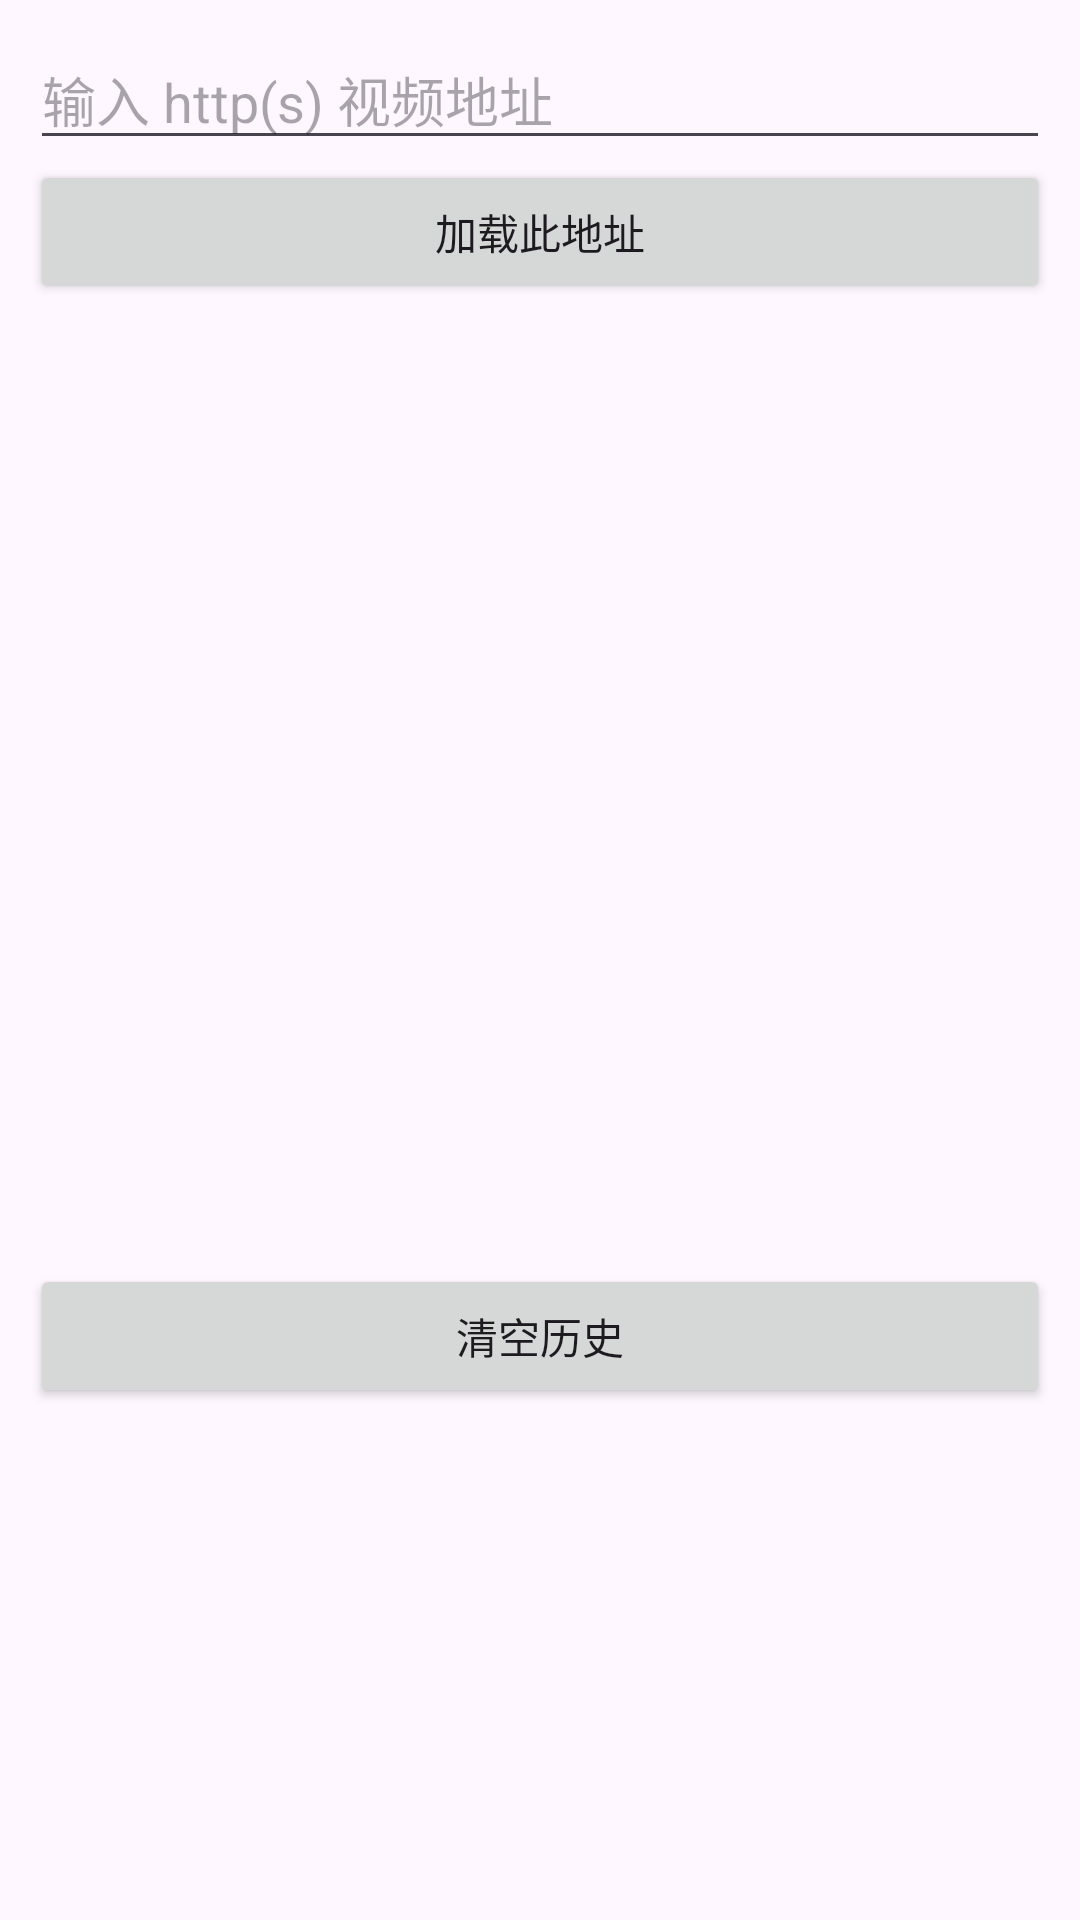

Write the Android layout XML for this screen, with the resource values it uses.
<!-- AndroidManifest.xml: application theme Theme.Exojavademo -->
<!-- res/layout/dialog_source.xml -->
<LinearLayout xmlns:android="http://schemas.android.com/apk/res/android"
    android:layout_width="match_parent"
    android:layout_height="wrap_content"
    android:orientation="vertical"
    android:padding="10dp">

    <EditText
        android:id="@+id/source_input"
        android:layout_width="match_parent"
        android:layout_height="wrap_content"
        android:hint="@string/source_url_hint"
        android:imeOptions="actionGo"
        android:inputType="textUri"
        android:maxLines="1"/>

    <Button
        android:id="@+id/btn_load_source"
        android:layout_width="match_parent"
        android:layout_height="wrap_content"
        android:text="@string/btn_load_source"/>

    <androidx.recyclerview.widget.RecyclerView
        android:id="@+id/source_list"
        android:layout_width="match_parent"
        android:layout_height="320dp"/>

    <Button
        android:id="@+id/btn_clear_history"
        android:layout_width="match_parent"
        android:layout_height="wrap_content"
        android:text="@string/btn_clear_history"/>

</LinearLayout>
<!-- resources referenced by this layout -->
<resources>
  <string name="btn_clear_history">清空历史</string>
  <string name="btn_load_source">加载此地址</string>
  <string name="source_url_hint">输入 http(s) 视频地址</string>
  <style name="Theme.Exojavademo" parent="Base.Theme.Exojavademo" />
  <style name="Base.Theme.Exojavademo" parent="Theme.Material3.DayNight.NoActionBar">
          
          
      </style>
</resources>
